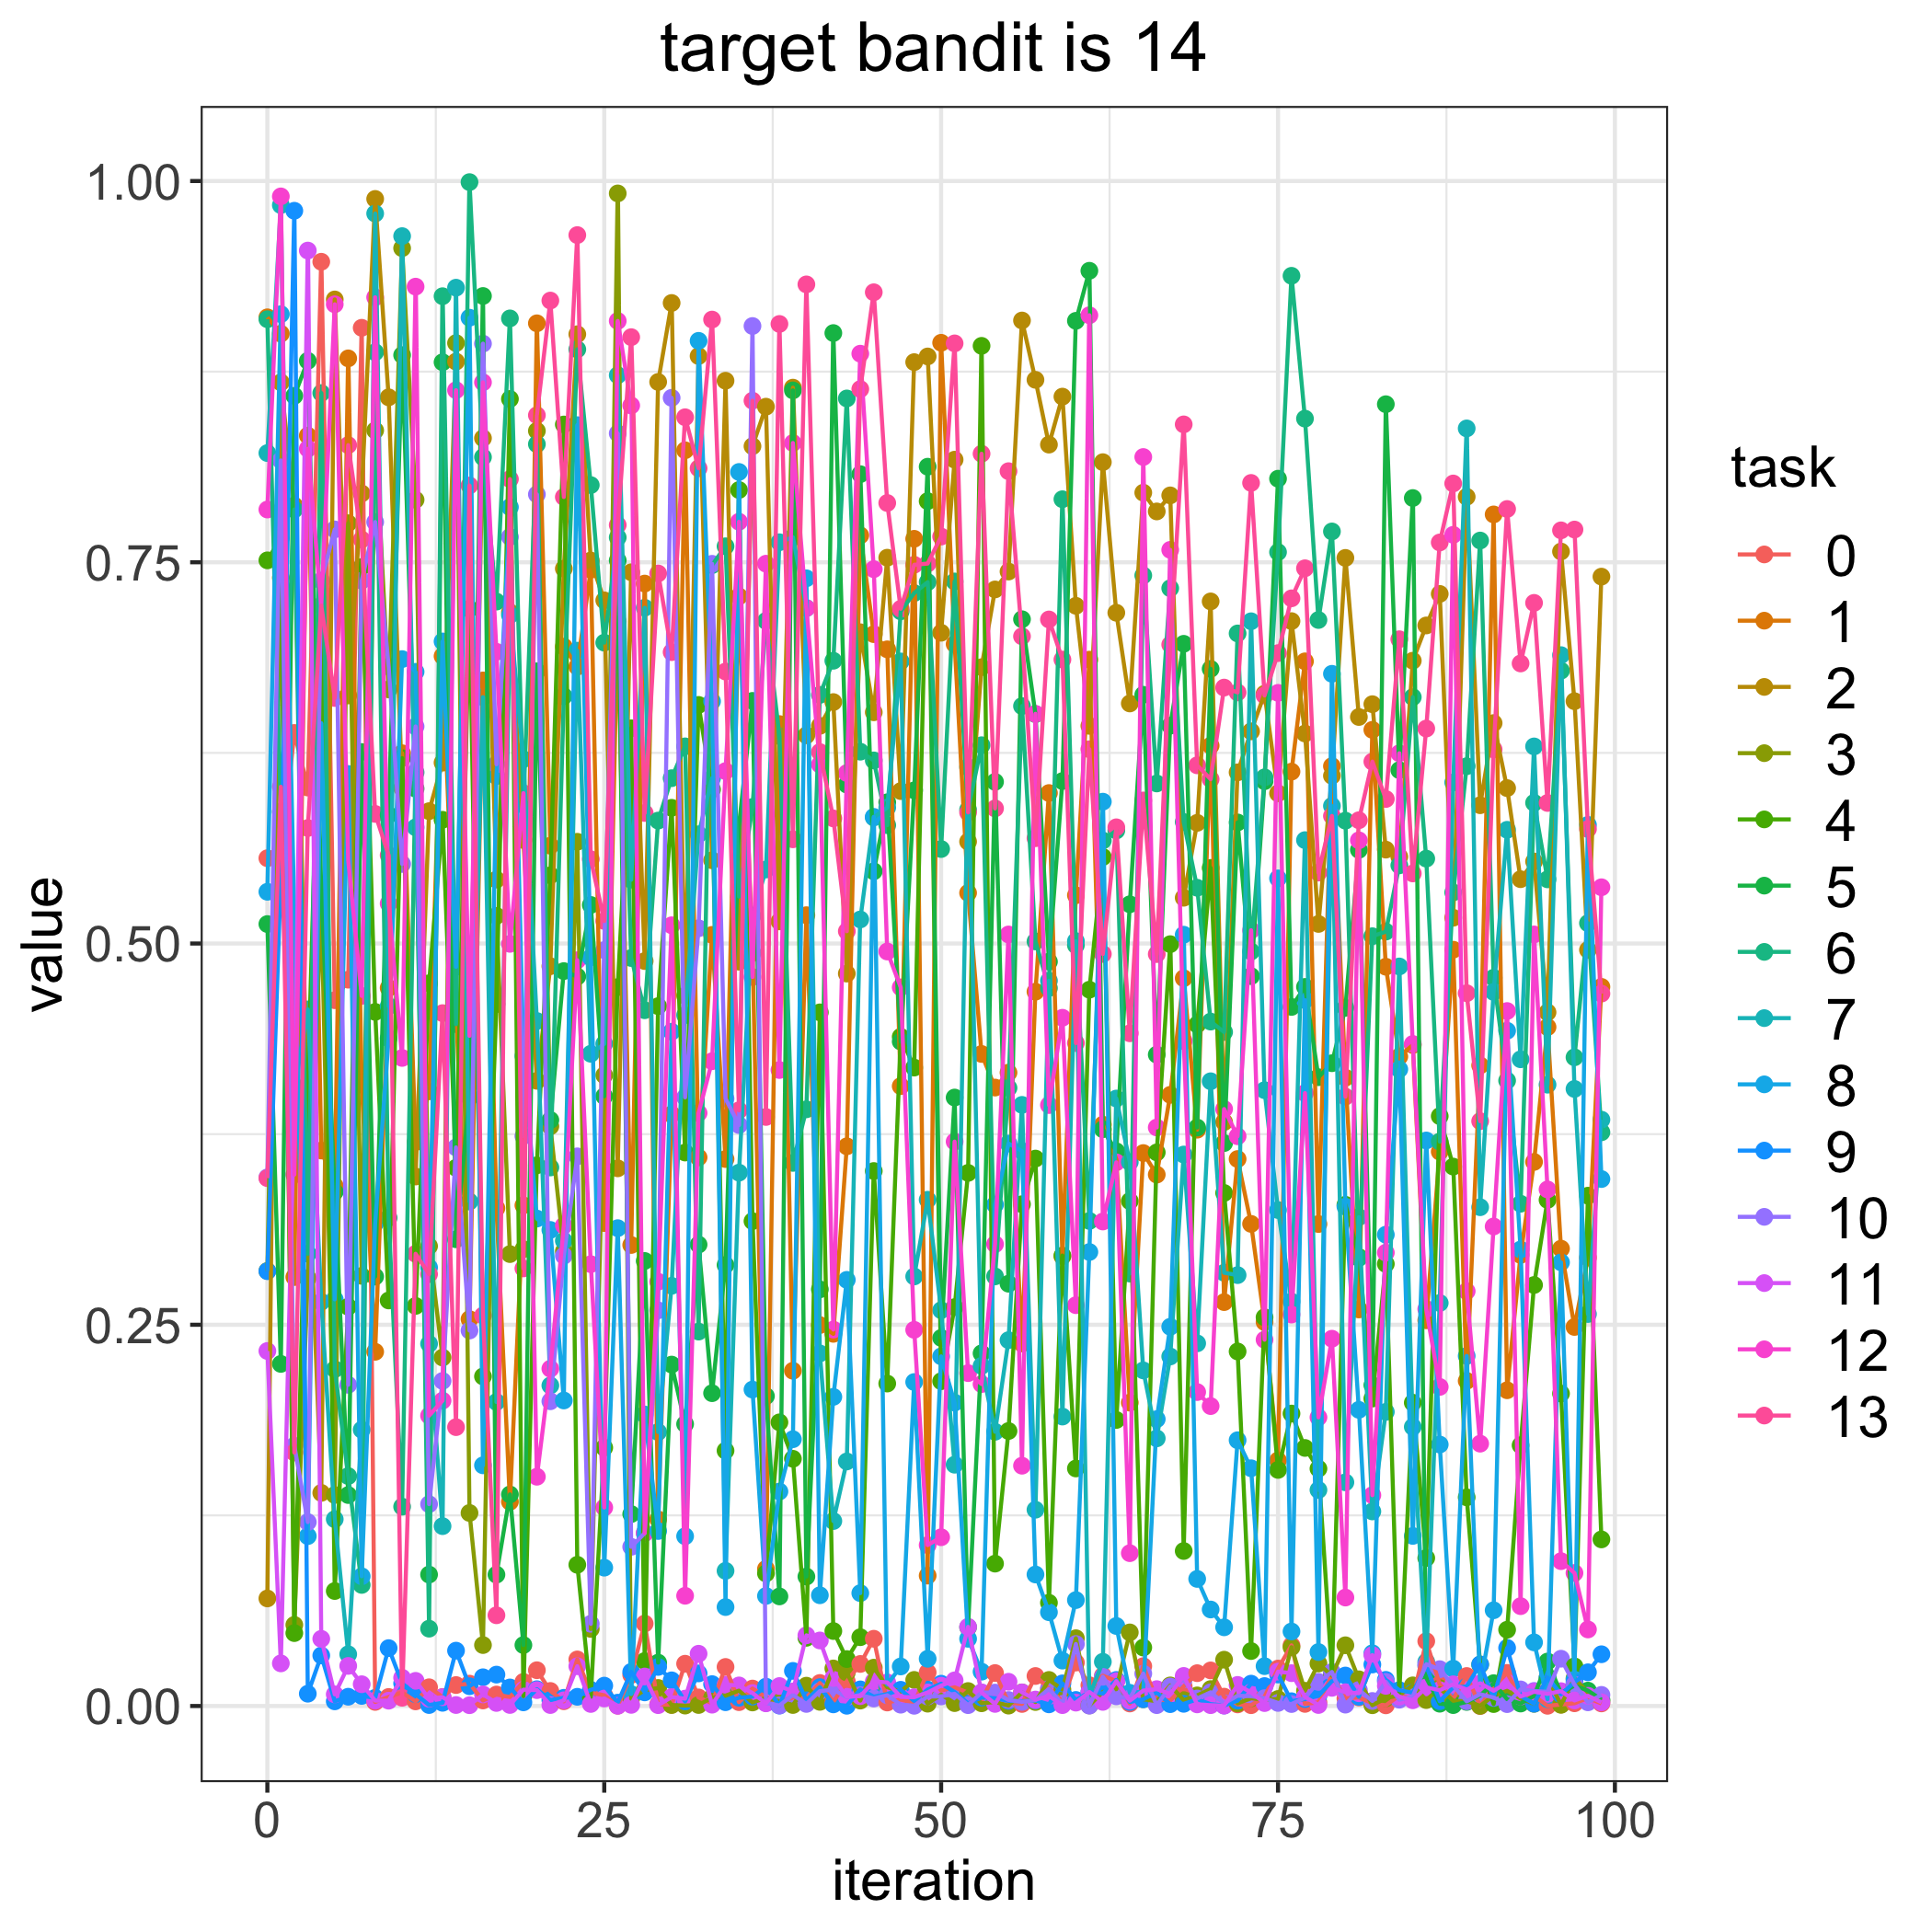

Data behind this chart, as committed beside it:
, 0, 1, 2, 3, 4, 5, 6, 7, 8, 9, 10, 11, 12, 13
0, 0.5559, 0.9106, 0.07053, 0.2853, 0.7513, 0.5128, 0.9094, 0.8216, 0.5339, 0.2851, 0.3466, 0.2328, 0.7846, 0.3461
1, 0.5557, 0.8999, 0.868, 0.7398, 0.7661, 0.2243, 0.5864, 0.9842, 0.9127, 0.5422, 0.8168, 0.02795, 0.9899, 0.6028
2, 0.6381, 0.2813, 0.7872, 0.05319, 0.0478, 0.8591, 0.7846, 0.4042, 0.5197, 0.9805, 0.1707, 0.3929, 0.3485, 0.1662
3, 0.6023, 0.8331, 0.3672, 0.2806, 0.4076, 0.8821, 0.2966, 0.4568, 0.1114, 0.008062, 0.1206, 0.9544, 0.8244, 0.5757
4, 0.9471, 0.3643, 0.1398, 0.5269, 0.7075, 0.5342, 0.861, 0.2651, 0.6445, 0.03314, 0.738, 0.04403, 0.7214, 0.7216
5, 0.4628, 0.3411, 0.9223, 0.1384, 0.0754, 0.3371, 0.2209, 0.1225, 0.2667, 0.003052, 0.7716, 0.007633, 0.9192, 0.661
6, 0.4763, 0.8837, 0.6627, 0.7756, 0.2618, 0.1383, 0.1508, 0.03393, 0.6112, 0.006091, 0.2106, 0.0263, 0.5545, 0.8268
7, 0.9038, 0.4074, 0.7951, 0.2821, 0.7469, 0.6256, 0.07941, 0.1812, 0.08507, 0.006617, 0.7379, 0.01427, 0.4657, 0.7649
8, 0.002687, 0.2323, 0.9883, 0.8365, 0.4552, 0.2816, 0.8877, 0.9787, 0.3165, 0.005352, 0.7764, 0.003535, 0.9237, 0.585
9, 0.005936, 0.4709, 0.8582, 0.6666, 0.2659, 0.5843, 0.3201, 0.4589, 0.4378, 0.03796, 0.6816, 0.003487, 0.5262, 0.5579
10, 0.008956, 0.6248, 0.6019, 0.956, 0.6216, 0.8858, 0.1307, 0.9639, 0.6865, 0.01482, 0.5522, 0.01852, 0.425, 0.005409
11, 0.003026, 0.3698, 0.3472, 0.791, 0.2624, 0.6016, 0.6122, 0.5762, 0.6782, 0.007765, 0.6423, 0.0165, 0.9307, 0.2965
12, 0.01229, 0.4031, 0.5868, 0.3015, 0.4739, 0.08618, 0.05072, 0.2375, 0.2876, 0.0006367, 0.1324, 0.004788, 0.1904, 0.2832
13, 0.005912, 0.6884, 0.6186, 0.2285, 0.5811, 0.8812, 0.9245, 0.1179, 0.6981, 0.002103, 0.2132, 0.005758, 0.2002, 0.4543
14, 0.01374, 0.4566, 0.8816, 0.8937, 0.3529, 0.306, 0.4472, 0.9301, 0.4847, 0.0363, 0.3663, 0.0006466, 0.8628, 0.1829
15, 0.01465, 0.2537, 0.4078, 0.1266, 0.7195, 0.3991, 0.9993, 0.3308, 0.9104, 0.01296, 0.2462, 0.0005232, 0.4395, 0.8004
16, 0.003634, 0.6725, 0.8314, 0.03996, 0.2161, 0.9246, 0.8189, 0.6615, 0.1578, 0.01885, 0.8934, 0.007595, 0.868, 0.2561
17, 0.007515, 0.3264, 0.5419, 0.5181, 0.4603, 0.08614, 0.7242, 0.1994, 0.6098, 0.02059, 0.6176, 0.002002, 0.6913, 0.05949
18, 0.005883, 0.1339, 0.7172, 0.2963, 0.8571, 0.1387, 0.9099, 0.7154, 0.7862, 0.01217, 0.7666, 0.0006803, 0.4998, 0.8045
19, 0.01583, 0.3283, 0.5679, 0.2995, 0.006466, 0.03997, 0.5908, 0.6209, 0.4263, 0.002404, 0.3737, 0.01072, 0.5986, 0.2869
20, 0.02346, 0.9067, 0.41, 0.8362, 0.3546, 0.6785, 0.8275, 0.4492, 0.3196, 0.01101, 0.7945, 0.01041, 0.1503, 0.8464
21, 0.009865, 0.5641, 0.4851, 0.3801, 0.5447, 0.3842, 0.3531, 0.2102, 0.3122, 0.003885, 0.1998, 0.0006344, 0.2212, 0.9216
22, 0.003116, 0.6947, 0.7458, 0.2982, 0.8403, 0.4819, 0.6622, 0.3051, 0.2003, 0.005373, 0.2953, 0.003741, 0.3151, 0.7928
23, 0.03054, 0.6815, 0.8995, 0.5667, 0.0926, 0.4783, 0.8896, 0.692, 0.8399, 0.006044, 0.3604, 0.02608, 0.489, 0.9646
24, 0.008737, 0.745, 0.7512, 0.05053, 0.005986, 0.5253, 0.8006, 0.4277, 0.4909, 0.01063, 0.05391, 0.001337, 0.2897, 0.5553
25, 0.007018, 0.3167, 0.725, 0.4136, 0.1694, 0.3998, 0.6973, 0.4343, 0.09072, 0.01336, 0.4957, 0.004925, 0.1301, 0.5148
26, 0.0002146, 0.7112, 0.3526, 0.9919, 0.4714, 0.7512, 0.7663, 0.8727, 0.3133, 0.002195, 0.8345, 0.0001547, 0.9082, 0.7744
27, 0.02038, 0.3023, 0.7434, 0.004846, 0.6411, 0.1259, 0.4905, 0.5418, 0.0078, 0.02237, 0.1044, 0.0007489, 0.8528, 0.8976
28, 0.05406, 0.736, 0.4885, 0.01037, 0.02949, 0.2918, 0.4562, 0.7202, 0.1912, 0.008937, 0.1133, 0.01934, 0.1134, 0.5856
29, 0.001065, 0.1224, 0.8683, 0.01183, 0.4589, 0.02843, 0.5806, 0.1797, 0.1147, 0.02562, 0.2595, 0.0005684, 0.2782, 0.7427
30, 0.0008147, 0.3879, 0.92, 0.0006479, 0.589, 0.2239, 0.6084, 0.2755, 0.4422, 0.01682, 0.8578, 0.005847, 0.512, 0.6911
31, 0.02772, 0.8234, 0.4658, 0.0002803, 0.3629, 0.1849, 0.6293, 0.453, 0.1113, 0.003006, 0.3991, 0.004839, 0.07228, 0.8451
32, 0.005609, 0.3597, 0.8852, 0.0006657, 0.6565, 0.3026, 0.2455, 0.5716, 0.8952, 0.02139, 0.51, 0.03427, 0.3888, 0.8116
33, 0.001788, 0.5057, 0.5546, 0.005441, 0.601, 0.2051, 0.7481, 0.6084, 0.6588, 0.01435, 0.749, 0.0008772, 0.4228, 0.9092
34, 0.02562, 0.3587, 0.869, 0.006736, 0.1674, 0.2892, 0.7605, 0.08864, 0.06487, 0.002477, 0.3983, 0.01395, 0.6131, 0.6784
35, 0.00252, 0.7276, 0.4881, 0.01007, 0.7974, 0.5774, 0.5308, 0.3497, 0.8092, 0.005421, 0.381, 0.01349, 0.7766, 0.3906
36, 0.01145, 0.4938, 0.8261, 0.002324, 0.318, 0.6591, 0.5895, 0.5181, 0.2075, 0.006173, 0.9049, 0.00848, 0.478, 0.856
37, 0.005799, 0.08993, 0.852, 0.005312, 0.08694, 0.2032, 0.7116, 0.5485, 0.07217, 0.01269, 0.001993, 0.001761, 0.7491, 0.3863
38, 0.002415, 0.6439, 0.5145, 0.003263, 0.186, 0.07186, 0.636, 0.7631, 0.1407, 0.0002946, 0.0003419, 0.0131, 0.417, 0.9063
39, 0.00561, 0.2198, 0.8645, 0.0006616, 0.1621, 0.8627, 0.3561, 0.7664, 0.1749, 0.02303, 0.00724, 0.009557, 0.8282, 0.5683
40, 0.005625, 0.5186, 0.6365, 0.01333, 0.04472, 0.08487, 0.3913, 0.72, 0.7395, 0.003751, 0.001368, 0.04635, 0.7199, 0.9322
41, 0.0151, 0.2498, 0.6427, 0.002725, 0.4549, 0.2732, 0.663, 0.2312, 0.07263, 0.01237, 0.009784, 0.04298, 0.6174, 0.6255
42, 0.002665, 0.2441, 0.6583, 0.02462, 0.04916, 0.9003, 0.6854, 0.1213, 0.2027, 0.001074, 0.01074, 0.01836, 0.2468, 0.582
43, 0.01616, 0.367, 0.4803, 0.02197, 0.03078, 0.6042, 0.8574, 0.1604, 0.2794, 0.0001596, 0.005761, 0.006063, 0.6118, 0.5081
44, 0.02758, 0.7676, 0.7041, 0.003556, 0.04512, 0.8078, 0.6258, 0.5158, 0.07402, 0.0109, 0.007166, 0.006438, 0.8868, 0.8636
45, 0.0441, 0.7029, 0.6516, 0.02514, 0.3508, 0.5474, 0.6201, 0.5827, 0.5831, 0.006117, 0.004927, 0.01614, 0.7455, 0.9271
46, 0.002298, 0.6929, 0.753, 0.0123, 0.2115, 0.5926, 0.5776, 0.5891, 0.01404, 0.007835, 0.007046, 0.01547, 0.4948, 0.7889
47, 0.004213, 0.4065, 0.6, 0.00943, 0.4389, 0.4357, 0.7178, 0.685, 0.02593, 0.01064, 0.0008672, 0.005956, 0.4713, 0.7195
48, 0.00209, 0.7654, 0.8812, 0.01712, 0.4186, 0.6004, 0.7298, 0.2817, 0.2124, 0.003236, 0.0001495, 0.005758, 0.2467, 0.7484
49, 0.02204, 0.08548, 0.885, 0.001533, 0.7901, 0.8127, 0.737, 0.332, 0.03095, 0.0108, 0.006236, 0.008883, 0.1055, 0.7492
50, 0.01013, 0.8939, 0.7038, 0.007487, 0.213, 0.2414, 0.562, 0.2595, 0.2293, 0.01461, 0.006286, 0.01334, 0.1107, 0.7669
51, 0.01227, 0.6964, 0.8173, 0.001906, 0.2615, 0.399, 0.7374, 0.1582, 0.199, 0.009184, 0.008003, 0.01681, 0.3701, 0.8935
52, 0.008756, 0.5332, 0.5668, 0.009822, 0.3496, 0.05166, 0.5878, 0.6157, 0.04408, 0.001729, 0.0005687, 0.05189, 0.2183, 0.586
53, 0.003461, 0.4276, 0.6812, 0.00179, 0.8919, 0.2313, 0.63, 0.223, 0.0225, 0.005539, 0.008868, 0.008846, 0.2111, 0.8212
54, 0.02161, 0.4055, 0.7322, 0.002615, 0.09337, 0.606, 0.2817, 0.1798, 0.3287, 0.005198, 0.008803, 0.001377, 0.3029, 0.5886
55, 0.002205, 0.4153, 0.7439, 0.0002548, 0.1803, 0.2769, 0.4053, 0.2399, 0.3688, 0.003371, 0.003934, 0.0159, 0.5059, 0.8097
56, 0.00135, 0.2377, 0.9085, 0.00892, 0.329, 0.7126, 0.6557, 0.3942, 0.3639, 0.003135, 0.002721, 0.008929, 0.1576, 0.7014
57, 0.01968, 0.4684, 0.8696, 0.002622, 0.359, 0.6504, 0.5014, 0.1287, 0.08626, 0.003649, 0.003809, 0.004244, 0.6506, 0.569
58, 0.01152, 0.5987, 0.8272, 0.0171, 0.06769, 0.4881, 0.4708, 0.4756, 0.0615, 0.001093, 0.01119, 0.006521, 0.3941, 0.7125
59, 0.003085, 0.2948, 0.8586, 0.01083, 0.2954, 0.6065, 0.7913, 0.1898, 0.02977, 0.01484, 0.001399, 0.00058, 0.4513, 0.6862
... 40 more rows
